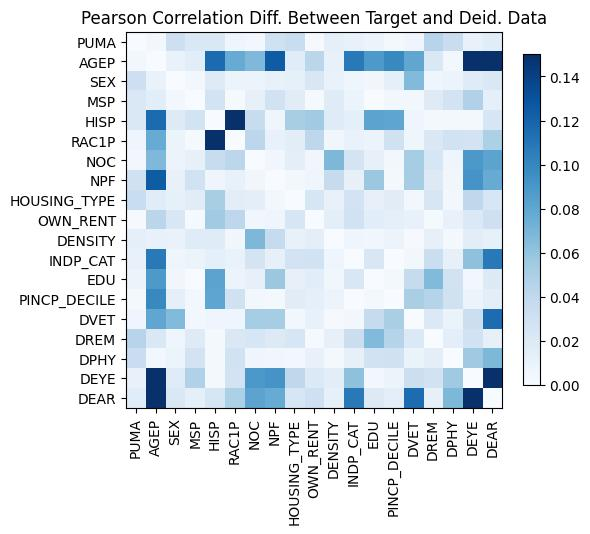

The table this chart was drawn from, first rows:
, PUMA, AGEP, SEX, MSP, HISP, RAC1P, NOC, NPF, HOUSING_TYPE, OWN_RENT, DENSITY, INDP_CAT, EDU, PINCP_DECILE, DVET, DREM, DPHY, DEYE, DEAR
PUMA, 2.7755575615628914e-15, -0.004032, 0.03168, 0.02193, 0.02218, 0.006468, 0.003539, -0.02988, 0.03457, 0.001489, -0.0139, 0.01165, 0.008849, 0.003367, 0.006795, 0.04438, 0.03423, 0.01104, 0.01729
AGEP, -0.004032, -1.4432899320127035e-15, 0.0101, -0.01602, 0.1155, 0.0766, 0.06796, 0.1248, 0.0172, 0.0425, -0.01065, 0.1078, -0.0885, -0.09871, -0.08015, -0.02216, -0.004439, 0.1589, 0.2162
SEX, 0.03168, 0.0101, -2.4424906541753444e-14, 0.00382, 0.01834, -0.007889, -0.008459, 0.01112, 0.01266, 0.02239, 0.0104, 0.005875, 0.004826, 0.013, 0.06645, -0.005952, 0.009029, 0.01807, -0.02201
MSP, 0.02193, -0.01602, 0.00382, -5.88418203051333e-15, -0.02759, 0.00189, 0.01211, 0.02867, -0.01673, -0.001907, -0.01814, -0.007692, -0.0002033, -0.004175, 0.004269, -0.01865, -0.02706, 0.04789, -0.01331
HISP, 0.02218, 0.1155, 0.01834, -0.02759, -2.220446049250313e-16, -0.1775, -0.03606, -0.006909, -0.05105, -0.05506, -0.01795, -0.01329, 0.0815, 0.08032, -0.00701, 0.002826, -0.003184, -0.00254, -0.02396
RAC1P, 0.006468, 0.0766, -0.007889, 0.00189, -0.1775, 0.0, 0.04183, 0.01115, -0.0155, -0.04117, 0.004787, -0.01021, -0.008179, 0.02945, 0.006169, -0.02121, -0.02874, -0.02732, -0.04929
NOC, 0.003539, 0.06796, -0.008459, 0.01211, -0.03606, 0.04183, 0.0, -0.005261, 0.01439, 0.004965, 0.068, -0.02645, 0.01178, -0.003745, 0.05307, 0.02403, 0.006301, -0.08964, -0.08163
NPF, -0.02988, 0.1248, 0.01112, 0.02867, -0.006909, 0.01115, -0.005261, -2.6645352591003757e-15, 0.004369, 0.005994, 0.03678, 0.01226, 0.05721, -0.00248, 0.05243, 0.01929, 0.005236, -0.09198, -0.07672
HOUSING_TYPE, 0.03457, 0.0172, 0.01266, -0.01673, -0.05105, -0.0155, 0.01439, 0.004369, 0.0, 0.0245, -0.01096, -0.02719, 0.01174, 0.0165, 0.004179, -0.02377, -0.004416, 0.0406, -0.02353
OWN_RENT, 0.001489, 0.0425, 0.02239, -0.001907, -0.05506, -0.04117, 0.004965, 0.005994, 0.0245, 0.0, -0.01472, -0.02817, -0.01587, -0.01387, -0.01092, 0.001822, -0.01151, -0.02053, 0.03157
DENSITY, -0.0139, -0.01065, 0.0104, -0.01814, -0.01795, 0.004787, 0.068, 0.03678, -0.01096, -0.01472, -9.325873406851315e-15, -0.006091, -0.005348, -0.00837, 0.001695, -0.01179, -0.003048, 0.01551, -0.01282
INDP_CAT, 0.01165, 0.1078, 0.005875, -0.007692, -0.01329, -0.01021, -0.02645, 0.01226, -0.02719, -0.02817, -0.006091, 1.0880185641326534e-14, -0.02243, 0.0001281, 0.004586, -0.03355, -0.01209, -0.06199, -0.1075
EDU, 0.008849, -0.0885, 0.004826, -0.0002033, 0.0815, -0.008179, 0.01178, 0.05721, 0.01174, -0.01587, -0.005348, -0.02243, -8.43769498715119e-15, -0.002904, -0.03669, -0.06677, -0.02873, 0.003868, -0.01898
PINCP_DECILE, 0.003367, -0.09871, 0.013, -0.004175, 0.08032, 0.02945, -0.003745, -0.00248, 0.0165, -0.01387, -0.00837, 0.0001281, -0.002904, 1.6653345369377348e-15, -0.0507, -0.04502, -0.02959, -0.009122, 0.01419
DVET, 0.006795, -0.08015, 0.06645, 0.004269, -0.00701, 0.006169, 0.05307, 0.05243, 0.004179, -0.01092, 0.001695, 0.004586, -0.03669, -0.0507, -9.325873406851315e-15, -0.02104, -0.009708, 0.03223, 0.1152
DREM, 0.04438, -0.02216, -0.005952, -0.01865, 0.002826, -0.02121, 0.02403, 0.01929, -0.02377, 0.001822, -0.01179, -0.03355, -0.06677, -0.04502, -0.02104, -5.10702591327572e-15, -0.01467, -0.02909, 0.0118
DPHY, 0.03423, -0.004439, 0.009029, -0.02706, -0.003184, -0.02874, 0.006301, 0.005236, -0.004416, -0.01151, -0.003048, -0.01209, -0.02873, -0.02959, -0.009708, -0.01467, 5.440092820663267e-15, -0.05558, -0.06811
DEYE, 0.01104, 0.1589, 0.01807, 0.04789, -0.00254, -0.02732, -0.08964, -0.09198, 0.0406, -0.02053, 0.01551, -0.06199, 0.003868, -0.009122, 0.03223, -0.02909, -0.05558, -1.2434497875801753e-14, -0.2252
DEAR, 0.01729, 0.2162, -0.02201, -0.01331, -0.02396, -0.04929, -0.08163, -0.07672, -0.02353, 0.03157, -0.01282, -0.1075, -0.01898, 0.01419, 0.1152, 0.0118, -0.06811, -0.2252, 7.993605777301127e-15
